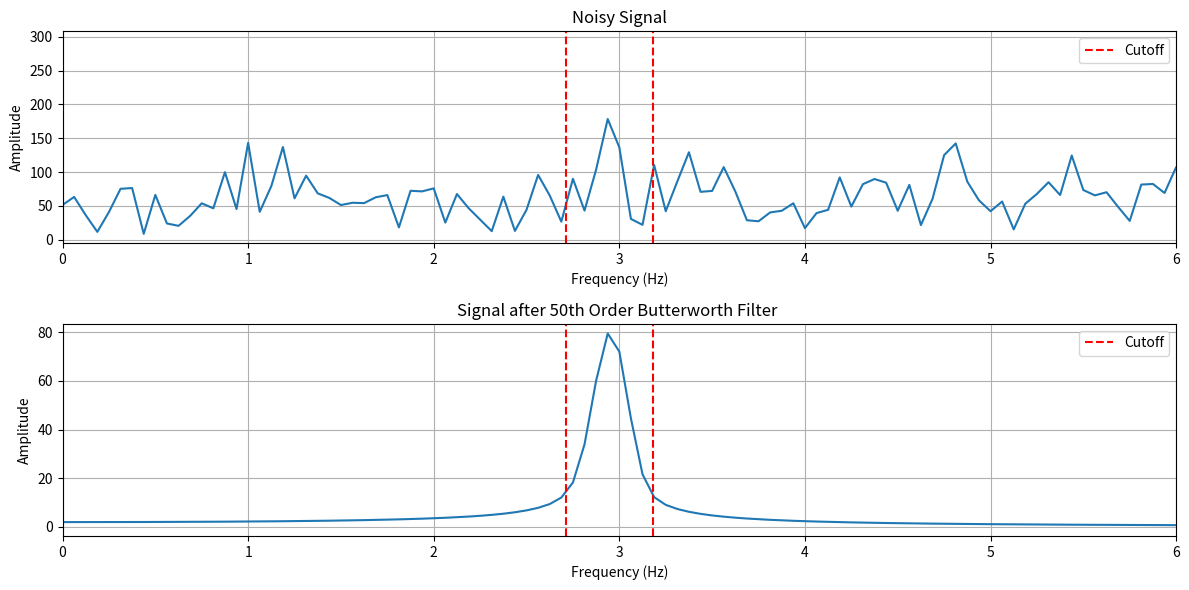

Here is the Python script that generated this plot:
import numpy as np
import matplotlib.pyplot as plt
from scipy.signal import butter, filtfilt, sosfiltfilt
from scipy.fft import fft, fftfreq


def generate_sine_wave(freq, sample_rate, duration):
    """
    Generate a sine wave based on a given frequency, sample rate, and duration.

    :param freq: Frequency of the sine wave in Hz.
    :param sample_rate: Number of samples per second.
    :param duration: Duration of the wave in seconds.
    :return: Array representing the sine wave.
    """
    t = np.linspace(0, duration, int(sample_rate * duration), endpoint=False)
    return np.sin(2 * np.pi * freq * t)


def butterworth_filter(data, cutoff, fs, order, btype):
    """
    Apply a Butterworth filter to a dataset.

    :param data: Input data to be filtered.
    :param cutoff: Cutoff frequency of the filter in Hz. For bandpass filters, this should be a tuple of (low, high).
    :param fs: Sampling rate in Hz.
    :param order: Order of the filter.
    :param btype: Type of filter (e.g., 'low', 'high', 'bandpass').
    :return: Filtered data.
    """
    nyq = 0.5 * fs
    normal_cutoff = [c / nyq for c in cutoff]  # Normalize each cutoff frequency
    sos = butter(order, normal_cutoff, btype=btype, output="sos")
    y = sosfiltfilt(sos, data)
    return y


def plot_frequency_domain(signal, sample_rate, title):
    """
    Plot the frequency domain representation of a signal.
    """
    N = len(signal)
    yf = np.fft.rfft(signal)
    xf = np.fft.rfftfreq(N, 1 / sample_rate)

    plt.plot(xf, np.abs(yf))
    plt.title(title)
    plt.xlabel("Frequency (Hz)")
    plt.ylabel("Amplitude")
    plt.grid()


# Parameters
freq = np.random.uniform(0.7, 4)  # Random frequency between 0.7 and 4 Hz
print(freq)
sample_rate = 30  # Sample rate in Hz
duration = 16  # Duration in seconds
filter_order = 50
passband = 0.47  # Passband for the filter

# Generate original sine wave
sine_wave = generate_sine_wave(freq, sample_rate, duration)

# Add noise and other sine waves
noise = np.random.normal(0, 3, sine_wave.shape)
print(noise)
other_sines = (
    generate_sine_wave(8, sample_rate, duration)
    + generate_sine_wave(14, sample_rate, duration)
    + 0.3 * generate_sine_wave(1, sample_rate, duration)
    + 0.4 * generate_sine_wave(3, sample_rate, duration)
    + 0.2 * generate_sine_wave(6, sample_rate, duration)
    + 0.3 * generate_sine_wave(20, sample_rate, duration)
    + 0.3 * generate_sine_wave(3.2, sample_rate, duration)
)

signal = sine_wave + noise + other_sines

# Apply Butterworth filter
filtered_signal = butterworth_filter(
    signal,
    [freq - passband / 2, freq + passband / 2],
    sample_rate,
    filter_order,
    "bandpass",
)

# Plotting
plt.figure(figsize=(12, 6))

# Original Signal
plt.subplot(2, 1, 1)
plot_frequency_domain(signal, sample_rate, "Frequency Domain - Original Signal")
plt.axvline(x=(freq - passband / 2), color="r", linestyle="--", label="Cutoff")
plt.axvline(
    x=(freq + passband / 2),
    color="r",
    linestyle="--",
)
plt.title("Noisy Signal")
plt.xlim(0, 6)
plt.legend()

# Filtered Signal
plt.subplot(2, 1, 2)
plot_frequency_domain(
    filtered_signal, sample_rate, "Frequency Domain - Filtered Signal"
)
plt.axvline(x=(freq - passband / 2), color="r", linestyle="--", label="Cutoff")
plt.axvline(
    x=(freq + passband / 2),
    color="r",
    linestyle="--",
)
plt.title("Signal after 50th Order Butterworth Filter ")
plt.xlim(0, 6)
plt.legend()

plt.tight_layout()
plt.show()
